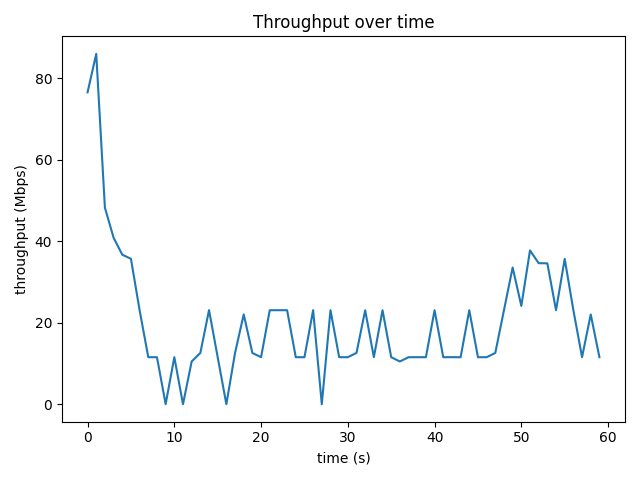

The file beside this chart, header and first rows:
time_s, throughput_mbps, retrans
0, 76.53, 0
1, 85.98, 0
2, 48.24, 0
3, 40.86, 0
4.001, 36.69, 105
5.001, 35.69, 0
6, 23.05, 92
7.001, 11.53, 1
8.001, 11.53, 42
9.001, 0.0, 6
10, 11.54, 23
11, 0.0, 0
12, 10.49, 1
13, 12.58, 2
14, 23.09, 11
15, 11.53, 0
16, 0.0, 0
17, 12.57, 5
18, 22.04, 0
19, 12.57, 13
20, 11.54, 0
21, 23.07, 0
22, 23.07, 0
23, 23.07, 10
24, 11.53, 1
25, 11.53, 20
26, 23.07, 0
27, 0.0, 0
28, 23.07, 1
29, 11.55, 6
30, 11.52, 0
31, 12.59, 0
32, 23.05, 42
33, 11.54, 10
34, 23.07, 0
35, 11.53, 0
36, 10.49, 31
37, 11.53, 1
38, 11.53, 0
39, 11.54, 29
40, 23.06, 5
41, 11.53, 5
42, 11.55, 0
43, 11.52, 0
44, 23.07, 0
45, 11.53, 1
46, 11.53, 1
47, 12.58, 9
48, 23.09, 0
49, 33.55, 1
50, 24.12, 0
51, 37.74, 10
52, 34.61, 0
53, 34.57, 0
54, 23.07, 10
55, 35.65, 35
56, 23.06, 0
57, 11.54, 10
58, 22.02, 0
59, 11.54, 0
